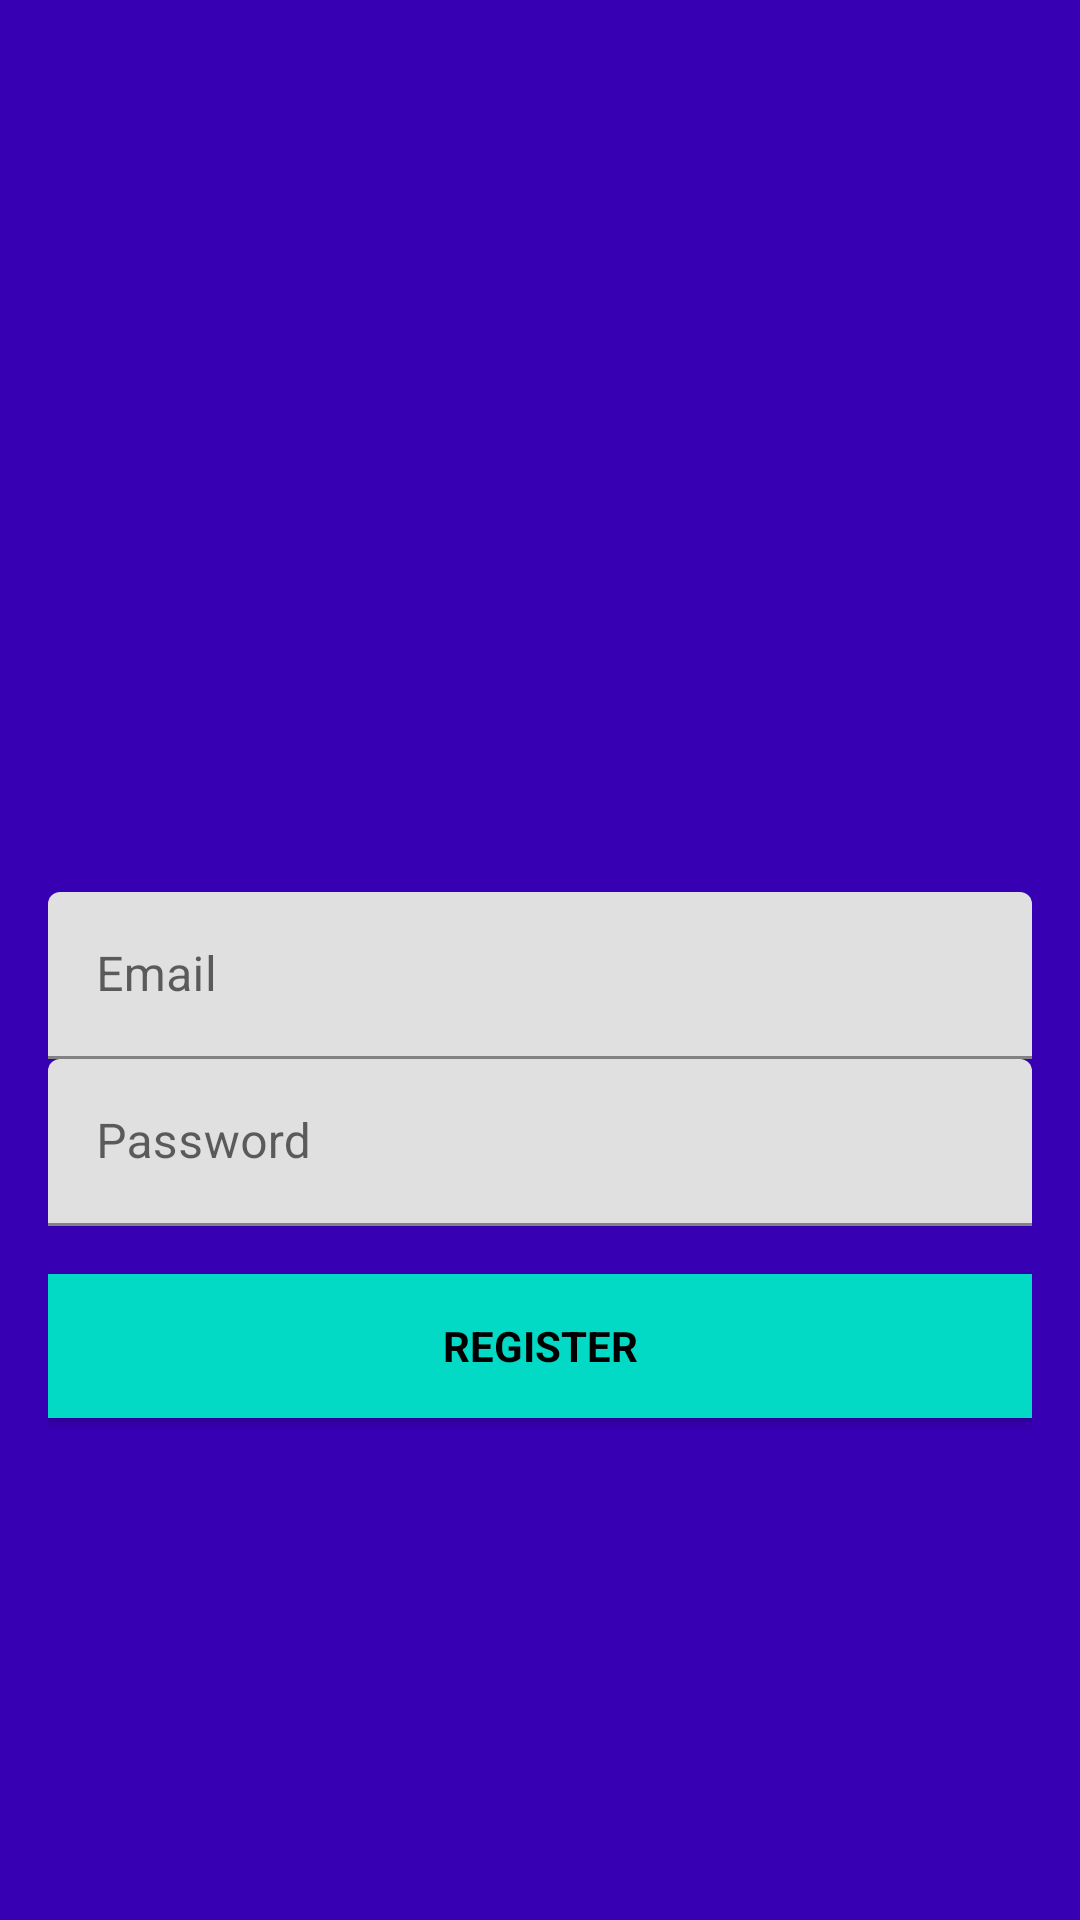

Reconstruct the res/layout file that produces this screen, plus the resources it refers to.
<!-- AndroidManifest.xml: application theme Theme.MyApplication -->
<!-- res/layout/activity_main.xml -->
<?xml version="1.0" encoding="utf-8"?>
<androidx.coordinatorlayout.widget.CoordinatorLayout
    xmlns:android="http://schemas.android.com/apk/res/android"
    xmlns:app="http://schemas.android.com/apk/res-auto"
    xmlns:tools="http://schemas.android.com/tools"
    android:layout_width="match_parent"
    android:layout_height="match_parent"
    android:fitsSystemWindows="true
">
    <LinearLayout
        android:layout_width="fill_parent"
        android:layout_height="fill_parent"
        android:background="@color/colorPrimaryDark"
        android:gravity="center"
        android:orientation="vertical"
        android:padding="@dimen/activity_horizontal_margin">

        <ImageView
            android:layout_width="@dimen/logo_w_h"
            android:layout_height="@dimen/logo_w_h"
            android:layout_gravity="center_horizontal"
            android:layout_marginBottom="30dp"
            android:src="@mipmap/ic_launcher" />

        <com.google.android.material.textfield.TextInputLayout
            android:layout_width="match_parent"
            android:layout_height="wrap_content">

            <EditText
                android:id="@+id/email"
                android:layout_width="match_parent"
                android:layout_height="wrap_content"
                android:hint="@string/email"
                android:inputType="textEmailAddress"
                android:maxLines="1"
                android:singleLine="true"
                android:textColor="@android:color/black" />

        </com.google.android.material.textfield.TextInputLayout>

        <com.google.android.material.textfield.TextInputLayout
            android:layout_width="match_parent"
            android:layout_height="wrap_content">

            <EditText
                android:id="@+id/password"
                android:layout_width="match_parent"
                android:layout_height="wrap_content"
                android:focusableInTouchMode="true"
                android:hint="@string/hint_password"
                android:imeOptions="actionUnspecified"
                android:inputType="textPassword"
                android:maxLines="1"
                android:singleLine="true"
                android:textColor="@android:color/black" />

        </com.google.android.material.textfield.TextInputLayout>

        <Button
            android:id="@+id/btnSignUp"
            style="?android:textAppearanceSmall"
            android:layout_width="match_parent"
            android:layout_height="wrap_content"
            android:layout_marginTop="16dp"
            android:background="@color/colorAccent"
            android:text="@string/action_sign_in_short"
            android:textColor="@android:color/black"
            android:textStyle="bold" />

        

    </LinearLayout>

    <ProgressBar
        android:id="@+id/progressBar"
        android:layout_width="30dp"
        android:layout_height="30dp"
        android:layout_gravity="center|bottom"
        android:layout_marginBottom="20dp"
        android:visibility="gone" />

</androidx.coordinatorlayout.widget.CoordinatorLayout>
<!-- resources referenced by this layout -->
<resources>
  <dimen name="activity_horizontal_margin">16dp</dimen>
  <dimen name="logo_w_h">100dp</dimen>
  <string name="action_sign_in_short">Register</string>
  <string name="email">Email</string>
  <string name="hint_password">Password</string>
  <style name="Theme.MyApplication" parent="Theme.MaterialComponents.DayNight.DarkActionBar">
          
          <item name="colorPrimary">@color/purple_500</item>
          <item name="colorPrimaryVariant">@color/purple_700</item>
          <item name="colorOnPrimary">@color/white</item>
          
          <item name="colorSecondary">@color/teal_200</item>
          <item name="colorSecondaryVariant">@color/teal_700</item>
          <item name="colorOnSecondary">@color/black</item>
          
          <item name="android:statusBarColor" tools:targetApi="l">?attr/colorPrimaryVariant</item>
          
      </style>
  <!-- not gathered from this repository: default colours our renderer supplied (Android Studio template values) -->
  <color name="purple_500">#FF6200EE</color>
  <color name="purple_700">#FF3700B3</color>
  <color name="teal_200">#FF03DAC5</color>
  <color name="teal_700">#FF018786</color>
  <color name="black">#FF000000</color>
  <color name="white">#FFFFFFFF</color>
  <color name="colorPrimaryDark">#FF3700B3</color>
  <color name="colorAccent">#FF03DAC5</color>
</resources>
